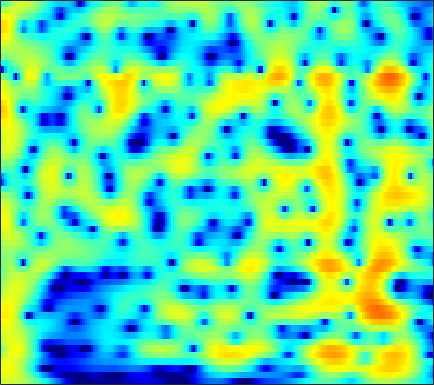

Data behind this chart, as committed beside it:
2.6978, 2.8994, 3.092, 3.201, 3.2293, 3.1968, 3.0856, 2.9524, 2.7103, 2.3949, 2.0079, 1.6717, 1.1629, 0.58653, 0.11229, -0.57591, -1.3265, -1.9286, -2.7852, -3.7004, -4.6741, -5.4386, -6.5051, -7.6293
3.75, 3.977, 4.165, 4.228, 4.195, 4.046, 3.779, 3.501, 3.028, 2.438, 1.731, 1.124, 0.2113, -0.8165, -1.662, -2.885, -4.211, -5.264, -6.727, -8.232, -9.738, -10.84, -12.24, -13.54
4.762, 4.866, 4.907, 4.832, 4.697, 4.408, 3.986, 3.579, 2.909, 2.083, 1.088, 0.2233, -1.103, -2.654, -3.986, -6.024, -8.435, -10.57, -14.02, -18.61, -25.2, -29.14, -24.64, -20.98
4.198, 4.329, 4.446, 4.474, 4.426, 4.257, 3.954, 3.632, 3.069, 2.347, 1.463, 0.6926, -0.4749, -1.802, -2.891, -4.444, -6.068, -7.292, -8.861, -10.29, -11.51, -12.28, -13.13, -13.82
0.9626, 1.833, 2.838, 3.611, 4.027, 4.362, 4.454, 4.371, 4.066, 3.549, 2.831, 2.168, 1.122, -0.09688, -1.117, -2.603, -4.211, -5.48, -7.234, -9.034, -10.86, -12.23, -14.08, -15.98
-1.334, 0.3441, 2.078, 3.334, 4.009, 4.596, 4.86, 4.864, 4.629, 4.13, 3.386, 2.672, 1.503, 0.07275, -1.19, -3.146, -5.456, -7.444, -10.47, -13.94, -17.57, -19.79, -21.08, -21.14
1.96, 2.545, 3.233, 3.779, 4.08, 4.325, 4.376, 4.279, 3.969, 3.434, 2.678, 1.97, 0.8415, -0.4956, -1.644, -3.387, -5.398, -7.09, -9.563, -12.08, -14.11, -14.96, -15.26, -15.04
2.89, 3.25, 3.617, 3.844, 3.92, 3.894, 3.728, 3.511, 3.106, 2.56, 1.875, 1.279, 0.3945, -0.5737, -1.342, -2.411, -3.508, -4.333, -5.398, -6.377, -7.223, -7.759, -8.379, -8.887
3.795, 3.997, 4.155, 4.175, 4.089, 3.831, 3.413, 3.003, 2.36, 1.64, 0.8604, 0.2478, -0.5894, -1.417, -2.007, -2.73, -3.376, -3.82, -4.379, -4.937, -5.483, -5.875, -6.362, -6.846
4.996, 5.177, 5.239, 5.094, 4.841, 4.295, 3.505, 2.737, 1.496, 0.05385, -1.511, -2.679, -4.051, -4.995, -5.361, -5.506, -5.456, -5.397, -5.371, -5.437, -5.604, -5.769, -6.018, -6.342
5.564, 5.908, 6.075, 5.915, 5.59, 4.885, 3.832, 2.752, 0.82, -1.802, -5.391, -9.162, -18.23, -23.14, -14.61, -10.43, -8.634, -8.046, -7.765, -7.807, -8.016, -8.21, -8.412, -8.464
4.922, 5.322, 5.606, 5.597, 5.395, 4.867, 4.062, 3.277, 1.958, 0.3478, -1.434, -2.768, -4.364, -5.585, -6.252, -6.998, -7.844, -8.72, -10.4, -12.77, -16.04, -18.92, -20.39, -17.64
3.851, 4.227, 4.586, 4.766, 4.759, 4.54, 4.106, 3.683, 2.99, 2.11, 1.073, 0.2504, -0.866, -2.068, -3.068, -4.517, -6.068, -7.374, -9.463, -11.92, -14.35, -15.93, -16.9, -16.38
2.443, 2.991, 3.549, 3.926, 4.101, 4.188, 4.078, 3.877, 3.485, 2.957, 2.275, 1.665, 0.7385, -0.3095, -1.182, -2.478, -3.92, -5.071, -6.698, -8.415, -10.15, -11.48, -13.13, -14.37
0.985, 1.738, 2.548, 3.128, 3.442, 3.748, 3.897, 3.869, 3.683, 3.388, 2.964, 2.526, 1.803, 0.975, 0.2733, -0.8361, -2.145, -3.207, -4.749, -6.563, -8.671, -10.42, -13.24, -16.8
-0.2236, 0.5689, 1.499, 2.276, 2.726, 3.131, 3.382, 3.492, 3.501, 3.35, 3.094, 2.848, 2.42, 1.848, 1.333, 0.5473, -0.4057, -1.269, -2.6, -4.129, -5.896, -7.411, -9.775, -12.35
-1.752, -0.6323, 0.5618, 1.498, 2.035, 2.465, 2.62, 2.665, 2.645, 2.515, 2.365, 2.3, 2.236, 2.108, 1.964, 1.715, 1.312, 0.8544, 0.08435, -0.8674, -2.078, -3.104, -4.636, -6.473
-2.433, -0.9117, 0.547, 1.384, 1.678, 1.762, 1.376, 0.7888, -0.1764, -1.047, -1.42, -1.189, -0.3375, 0.7402, 1.454, 2.134, 2.537, 2.672, 2.58, 2.217, 1.597, 1.024, 0.0699, -1.228
-0.9815, -0.1793, 0.652, 1.057, 0.9942, 0.4908, -0.5677, -1.996, -5.038, -10.45, -22.27, -12.41, -5.837, -2.371, -0.6304, 0.9173, 1.888, 2.386, 2.757, 2.845, 2.75, 2.52, 2.096, 1.57
-0.6552, -0.1006, 0.3471, 0.5841, 0.598, 0.2382, -0.3415, -0.8912, -1.85, -2.668, -3.013, -2.951, -2.374, -1.55, -1.001, -0.3162, 0.2392, 0.5198, 0.8078, 1.025, 1.164, 1.187, 1.163, 1.152
0.07368, 0.5751, 1.034, 1.273, 1.374, 1.325, 1.083, 0.8779, 0.5103, 0.1012, -0.2313, -0.4877, -0.7748, -1.009, -1.212, -1.479, -1.673, -1.809, -1.871, -1.729, -1.459, -1.126, -0.6661, -0.2765
1.468, 1.881, 2.339, 2.579, 2.612, 2.618, 2.418, 2.162, 1.807, 1.307, 0.7037, 0.2397, -0.5423, -1.508, -2.304, -3.662, -5.316, -6.538, -7.768, -7.735, -6.372, -4.996, -3.28, -2.011
2.578, 2.984, 3.334, 3.499, 3.433, 3.204, 2.852, 2.454, 1.877, 1.232, 0.4925, -0.0709, -0.9471, -2.027, -3.004, -4.791, -7.384, -10.13, -15.33, -15.1, -9.798, -6.919, -4.444, -2.601
3.41, 3.803, 3.978, 3.842, 3.616, 2.934, 2.066, 1.325, 0.1122, -0.9305, -1.724, -2.172, -2.36, -2.459, -2.637, -2.804, -3.232, -3.539, -3.671, -3.548, -3.021, -2.481, -1.792, -1.319
4.513, 4.697, 4.625, 4.13, 3.589, 2.403, 0.693, -0.963, -4.097, -8.311, -12.11, -10.7, -6.939, -4.24, -2.936, -1.657, -0.8345, -0.421, -0.01249, 0.2429, 0.3829, 0.3194, 0.2404, -0.2142
4.759, 4.707, 4.459, 3.898, 3.198, 2.132, 0.4823, -0.9149, -3.163, -5.61, -6.963, -6.808, -5.093, -3.472, -2.237, -1.042, -0.1115, 0.4424, 0.872, 1.12, 1.116, 0.9041, 0.362, -0.5148
4.072, 3.984, 3.668, 3.212, 2.686, 1.859, 0.9002, 0.08563, -0.9303, -1.877, -2.487, -2.699, -2.647, -2.237, -1.796, -1.073, -0.3588, 0.1274, 0.6588, 0.971, 1.018, 0.9315, 0.3854, -0.3833
3.029, 2.949, 2.666, 2.257, 1.902, 1.141, 0.3885, -0.4067, -1.448, -2.627, -3.772, -4.43, -5.051, -4.724, -4.139, -2.97, -1.621, -0.7705, 0.2738, 1.012, 1.474, 1.618, 1.609, 1.252
0.7049, 0.648, 0.5606, 0.3125, 0.1352, -0.3952, -1.107, -1.871, -3.24, -5.119, -7.928, -11.05, -18.49, -17.38, -11.35, -6.617, -3.538, -1.853, -0.1144, 1.106, 2.014, 2.397, 2.802, 2.821
-4.112, -3.946, -3.355, -2.866, -2.665, -2.428, -2.742, -2.973, -3.886, -4.842, -6.312, -7.195, -8.181, -7.557, -6.559, -4.417, -2.498, -1.108, 0.3825, 1.579, 2.475, 2.969, 3.373, 3.574
-15.45, -11.93, -8.367, -5.921, -4.814, -3.94, -3.543, -3.587, -3.752, -4.188, -4.459, -4.601, -4.363, -3.808, -3.061, -1.93, -0.6261, 0.3214, 1.471, 2.498, 3.218, 3.674, 3.954, 4.06
-10.32, -9.03, -6.603, -5.077, -4.019, -3.569, -3.42, -3.867, -4.551, -5.802, -6.78, -7.331, -6.816, -5.462, -4.044, -2.17, -0.4673, 0.6795, 1.978, 3.006, 3.823, 4.203, 4.542, 4.492
-3.214, -2.79, -2.293, -1.966, -1.895, -2.117, -2.789, -3.681, -5.521, -8.486, -13.63, -22.15, -18.1, -10.25, -7.016, -3.978, -1.735, -0.4156, 1.079, 2.207, 3.15, 3.592, 4.066, 4.119
-0.1005, 0.1825, 0.2355, 0.3126, 0.0178, -0.342, -1.184, -1.881, -3.252, -4.723, -6.081, -6.936, -7.08, -6.66, -5.705, -4.582, -3.122, -2.164, -0.7986, 0.4021, 1.383, 2.018, 2.573, 2.949
1.966, 2.15, 2.334, 2.261, 2.13, 1.683, 1.035, 0.4062, -0.6168, -1.776, -3.137, -4.119, -5.578, -6.762, -7.565, -7.596, -6.669, -5.325, -3.529, -1.851, -0.4963, 0.3335, 1.121, 1.69
2.907, 3.28, 3.654, 3.706, 3.68, 3.319, 2.789, 2.186, 1.188, -0.0869, -1.78, -3.252, -5.979, -9.856, -14.94, -34.38, -14.33, -9.675, -6.062, -3.661, -2.015, -1.143, -0.2461, 0.2041
2.587, 3.261, 3.794, 4.115, 4.102, 3.942, 3.504, 3.004, 2.168, 1.034, -0.2523, -1.435, -3.084, -4.761, -5.946, -6.668, -6.601, -5.945, -4.97, -3.971, -3.189, -2.672, -2.23, -1.957
2.563, 3.258, 3.875, 4.205, 4.237, 4.106, 3.713, 3.306, 2.588, 1.705, 0.7234, -0.09151, -1.177, -2.233, -2.962, -3.754, -4.363, -4.681, -4.929, -5.1, -5.077, -5.068, -5.041, -4.926
3.75, 4.201, 4.599, 4.665, 4.628, 4.3, 3.805, 3.346, 2.56, 1.734, 0.765, 0.02257, -1.023, -2.176, -2.959, -4.216, -5.388, -6.34, -7.469, -8.385, -8.923, -9.157, -9.109, -9.128
5.471, 5.609, 5.605, 5.307, 5.002, 4.32, 3.483, 2.781, 1.718, 0.6979, -0.3513, -1.108, -2.116, -3.274, -4.166, -5.801, -7.807, -9.704, -12.98, -16.64, -18.04, -16.75, -14.64, -13.97
6.987, 6.878, 6.463, 5.831, 5.111, 3.915, 2.435, 1.057, -0.7748, -2.583, -3.81, -4.224, -4.522, -4.685, -5.184, -6.103, -7.65, -9.395, -12.28, -15.8, -17.13, -15.91, -14.46, -13.51
7.584, 7.35, 6.773, 5.903, 4.938, 3.304, 1.073, -1.206, -5.376, -12.62, -20.56, -12.66, -7.926, -5.769, -5.059, -4.717, -4.985, -5.463, -6.304, -7.072, -7.698, -8.193, -8.38, -8.593
6.703, 6.492, 6.02, 5.189, 4.394, 3.076, 1.354, -0.09219, -2.21, -4.273, -5.337, -5.13, -4.42, -3.678, -3.147, -2.915, -2.973, -3.088, -3.514, -3.989, -4.516, -4.929, -5.453, -6.132
5.391, 5.226, 4.805, 4.175, 3.653, 2.809, 1.899, 1.246, 0.4052, -0.2673, -0.7099, -0.9132, -1.028, -1.066, -1.132, -1.303, -1.588, -1.911, -2.384, -2.994, -3.659, -4.058, -4.799, -5.602
4.619, 4.336, 3.761, 3.158, 2.656, 1.934, 1.382, 1.062, 0.7674, 0.7428, 0.814, 0.822, 0.8884, 0.8481, 0.6311, 0.2776, -0.2908, -0.9115, -1.821, -2.838, -3.81, -4.45, -5.068, -5.383
4.057, 3.479, 2.662, 1.696, 0.7502, -0.4935, -1.552, -1.891, -1.28, -0.08143, 1.168, 1.978, 2.669, 2.949, 2.931, 2.489, 1.559, 0.5792, -1.327, -3.847, -6.678, -8.496, -8.159, -6.294
0.3895, -0.2761, -0.7315, -1.488, -2.611, -5.213, -11.41, -31.21, -8.666, -2.563, 0.7943, 2.431, 3.776, 4.45, 4.617, 4.297, 3.417, 2.381, 0.3515, -2.586, -6.67, -9.685, -8.59, -5.27
-17.99, -14.48, -8.038, -5.213, -4.1, -3.638, -3.486, -3.08, -1.873, -0.2535, 1.3, 2.266, 3.237, 3.792, 3.909, 3.781, 3.322, 2.738, 1.763, 0.6634, -0.37, -0.9937, -1.395, -1.379
-5.268, -5.369, -4.446, -3.137, -2.249, -1.375, -0.6553, -0.1094, 0.5953, 1.26, 1.874, 2.277, 2.699, 2.939, 2.955, 2.861, 2.595, 2.282, 1.762, 1.178, 0.5602, 0.08778, -0.4941, -1.057
-0.3113, -0.3392, -0.2059, 0.06126, 0.28, 0.6126, 0.9386, 1.168, 1.433, 1.666, 1.857, 1.961, 2.037, 2.028, 1.964, 1.799, 1.543, 1.305, 0.9153, 0.4395, -0.1039, -0.5154, -1.152, -1.917
2.094, 2.095, 2.069, 2.01, 1.964, 1.912, 1.833, 1.735, 1.604, 1.475, 1.337, 1.218, 1.04, 0.8411, 0.7022, 0.4493, 0.156, -0.08436, -0.4281, -0.8142, -1.234, -1.58, -2.124, -2.771
3.93, 3.859, 3.675, 3.398, 3.143, 2.702, 2.186, 1.774, 1.221, 0.6848, 0.2047, -0.1044, -0.4555, -0.763, -1.002, -1.314, -1.637, -1.894, -2.219, -2.483, -2.704, -2.894, -3.131, -3.386
5.645, 5.504, 5.166, 4.645, 4.113, 3.196, 2.072, 1.14, -0.1775, -1.424, -2.362, -2.781, -3.024, -3.146, -3.33, -3.666, -4.16, -4.573, -5.074, -5.314, -5.244, -5.012, -4.6, -4.229
6.896, 6.776, 6.385, 5.687, 4.92, 3.572, 1.72, -0.0928, -3.32, -7.608, -11.11, -10.2, -7.61, -6.085, -5.645, -6.029, -7.403, -9.075, -11.79, -13.12, -11.13, -9.091, -7.093, -5.826
6.617, 6.627, 6.394, 5.849, 5.212, 4.03, 2.37, 0.7406, -2.054, -5.409, -7.811, -7.63, -6.112, -5.081, -4.87, -5.477, -7.083, -9.051, -12.39, -14.12, -11.79, -9.882, -8.091, -7.188
4.444, 4.662, 4.781, 4.699, 4.512, 4.019, 3.297, 2.6, 1.606, 0.6452, -0.1378, -0.5326, -0.9272, -1.291, -1.692, -2.357, -3.235, -3.946, -4.897, -5.646, -6.127, -6.381, -6.84, -7.647
1.078, 1.557, 2.124, 2.593, 2.857, 3.075, 3.139, 3.092, 2.93, 2.674, 2.35, 2.081, 1.672, 1.197, 0.7758, 0.137, -0.5948, -1.193, -2.034, -2.883, -3.76, -4.429, -5.473, -6.729
-3.498, -2.74, -1.565, -0.3437, 0.4956, 1.517, 2.312, 2.778, 3.17, 3.353, 3.364, 3.249, 2.99, 2.586, 2.224, 1.593, 0.8374, 0.1845, -0.7552, -1.743, -2.754, -3.512, -4.471, -5.351
